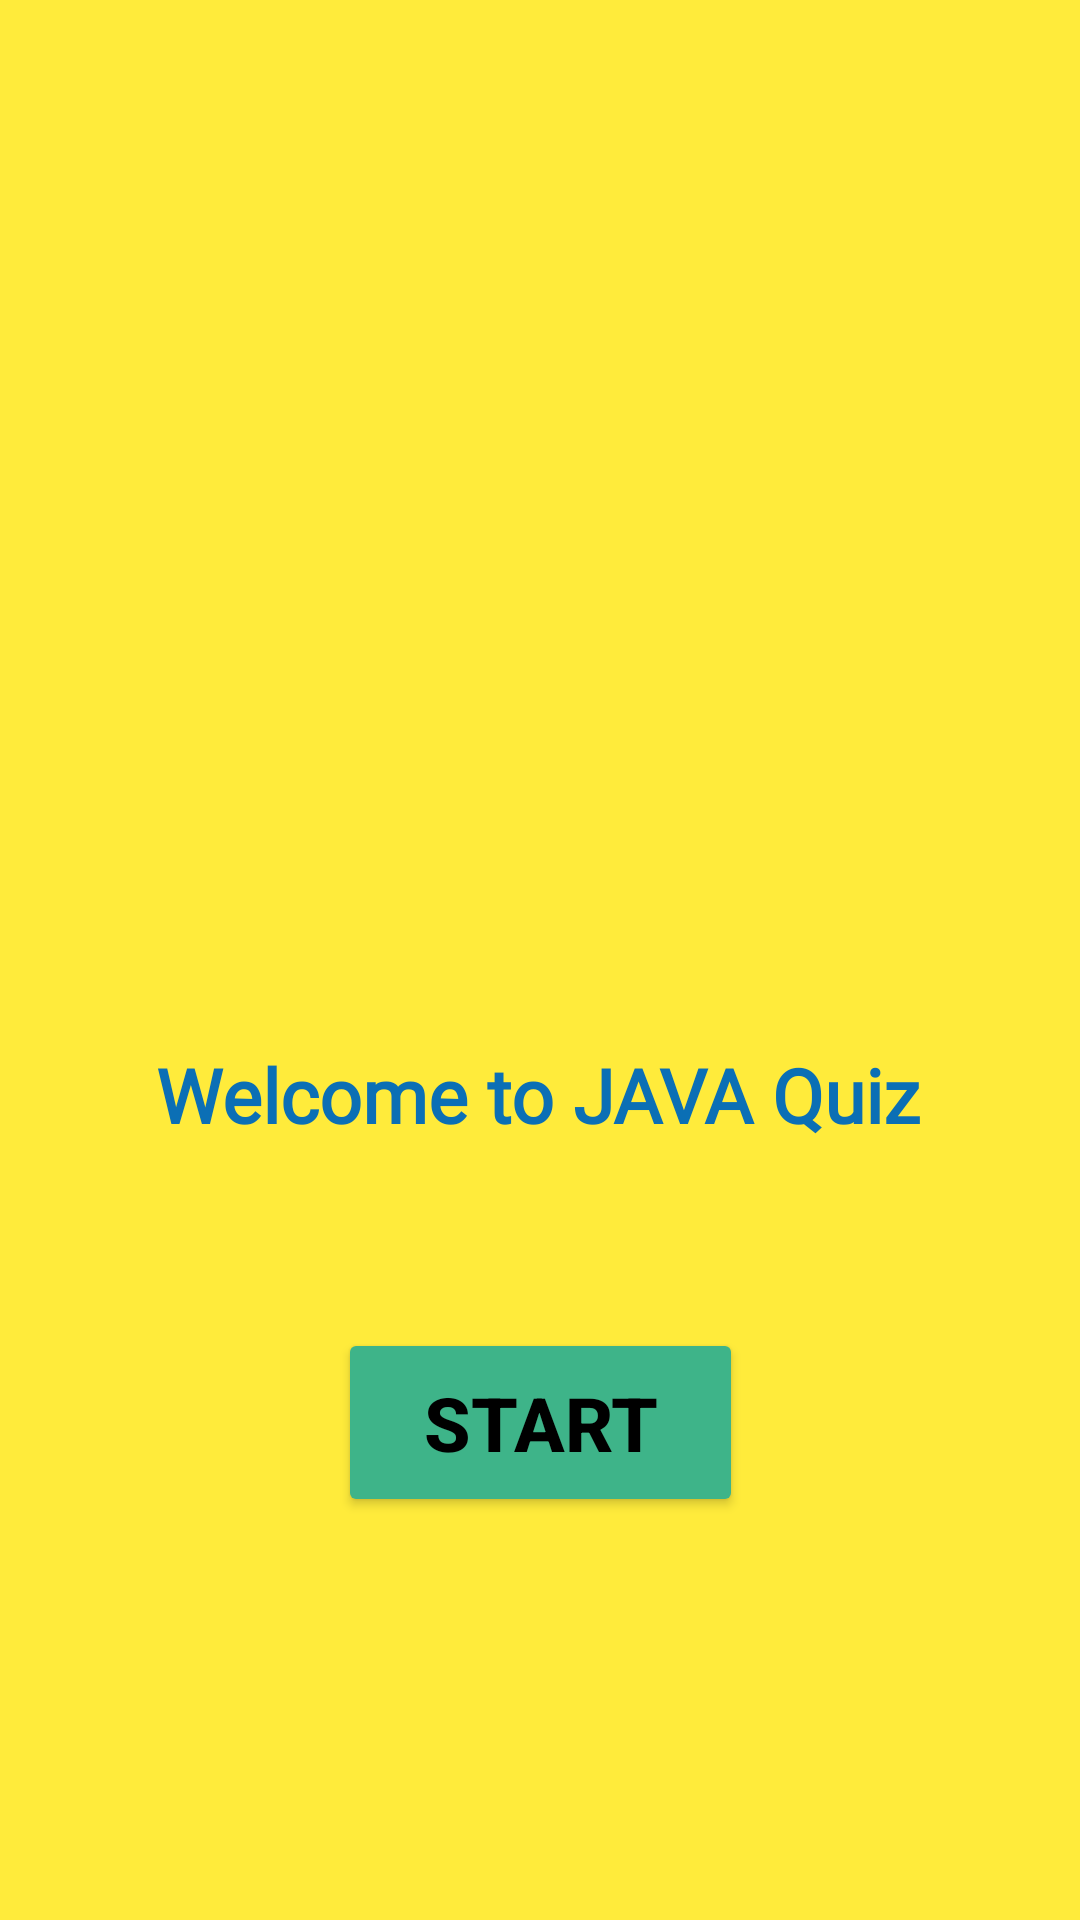

Reconstruct the res/layout file that produces this screen, plus the resources it refers to.
<!-- AndroidManifest.xml: application theme Theme.MultiscreenPractice -->
<!-- res/layout/activity_main.xml -->
<?xml version="1.0" encoding="utf-8"?>
<androidx.constraintlayout.widget.ConstraintLayout xmlns:android="http://schemas.android.com/apk/res/android"
    xmlns:app="http://schemas.android.com/apk/res-auto"
    xmlns:tools="http://schemas.android.com/tools"
    android:layout_width="match_parent"
    android:layout_height="match_parent"
    android:background="#FFEB3B"
    tools:context=".MainActivity">

    <ImageView
        android:id="@+id/imageView2"
        android:layout_width="177dp"
        android:layout_height="128dp"
        android:layout_marginTop="168dp"
        app:layout_constraintEnd_toEndOf="parent"
        app:layout_constraintStart_toStartOf="parent"
        app:layout_constraintTop_toTopOf="parent"
        app:srcCompat="@drawable/java" />

    <TextView
        android:id="@+id/textView"
        android:layout_width="wrap_content"
        android:layout_height="wrap_content"
        android:layout_marginTop="52dp"
        android:fontFamily="@font/abril_fatface"
        android:text="@string/intro"
        android:textColor="#0B6FB5"
        android:textSize="25sp"
        android:textStyle="bold"
        app:layout_constraintEnd_toEndOf="parent"
        app:layout_constraintHorizontal_bias="0.496"
        app:layout_constraintStart_toStartOf="parent"
        app:layout_constraintTop_toBottomOf="@+id/imageView2" />

    <androidx.appcompat.widget.AppCompatButton
        android:id="@+id/button"
        android:layout_width="135dp"

        android:layout_height="63dp"
        android:layout_marginTop="48dp"
        android:backgroundTint="@color/mintGreen"
        android:text="@string/start"
        android:textColor="@color/black"
        android:textSize="25sp"
        android:textStyle="bold"
        app:layout_constraintBottom_toBottomOf="parent"
        app:layout_constraintEnd_toEndOf="parent"
        app:layout_constraintStart_toStartOf="parent"
        app:layout_constraintTop_toBottomOf="@+id/textView"
        app:layout_constraintVertical_bias="0.088" />
</androidx.constraintlayout.widget.ConstraintLayout>
<!-- resources referenced by this layout -->
<resources>
  <color name="black">#FF000000</color>
  <color name="mintGreen">#3EB489</color>
  <string name="intro">Welcome to JAVA Quiz</string>
  <string name="start">Start</string>
  <style name="Theme.MultiscreenPractice" parent="Base.Theme.MultiscreenPractice" />
  <style name="Base.Theme.MultiscreenPractice" parent="Theme.Material3.DayNight.NoActionBar">
          
          
      </style>
</resources>
